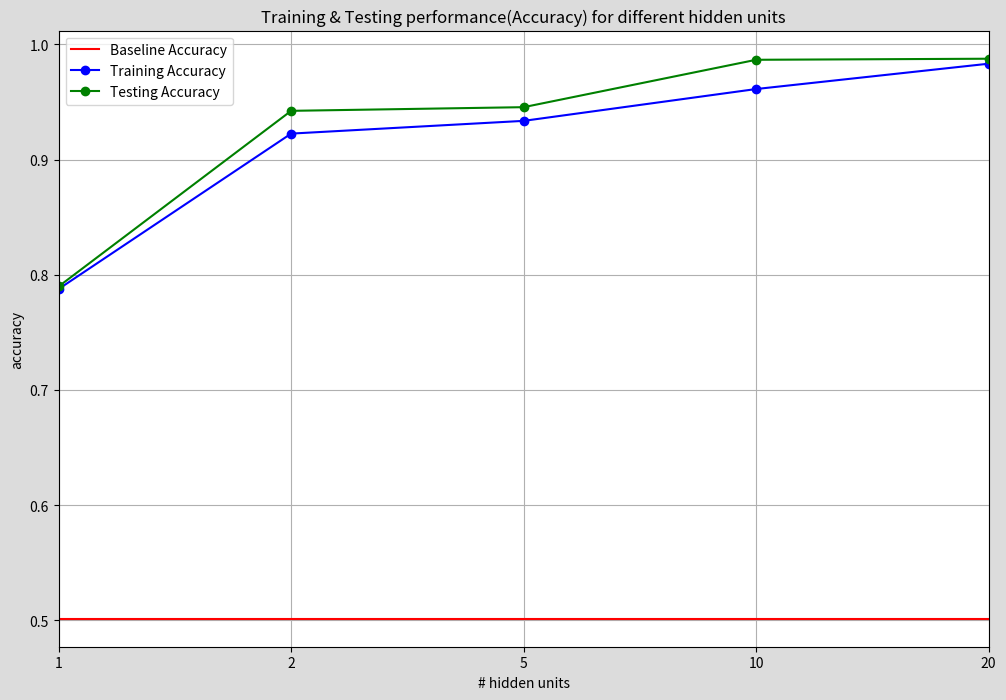
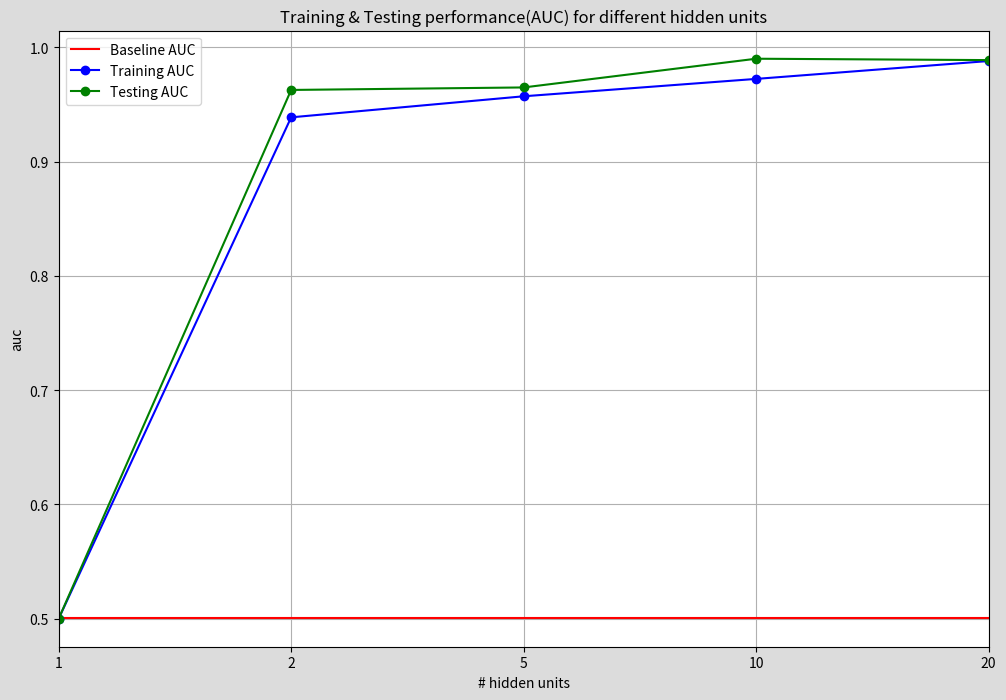

Recreate these plots in Python, in order.
import numpy as np
from matplotlib import pyplot as plt
import seaborn as sns

def generate_train_epoch_plot(train_error_data, learning_rate, base_rate, hidden_size):
	no_epochs = len(train_error_data)
	plt.figure(figsize=(12,8), facecolor='#DCDCDC')
	plt.title('Training error vs number of epochs (Learning rate: {0}, # Hidden units: {1})'.format(learning_rate, hidden_size))
	plt.xlabel('# epochs')
	plt.ylabel('training error')
	plt.xticks([i for i in range(no_epochs)], [i+1 for i in range(no_epochs)])
	plt.grid()
	plt.margins(0,0.05)
	l1, = plt.plot(range(no_epochs), [base_rate for i in range(no_epochs)], 'r-')
	l2, = plt.plot(range(no_epochs), train_error_data, 'bo-')
	plt.legend((l1,l2) , ('baseline model', 'MLP model'))
	plt.savefig('train_error.png')



def generate_hidden_size_perf_plot(hidden_size_list, train_perf_list, test_perf_list, base_rate, perf_metric='Accuracy'):
	hs_len = len(hidden_size_list)
	plt.figure(figsize=(12,8), facecolor='#DCDCDC')
	plt.title('Training & Testing performance({0}) for different hidden units'.format(perf_metric))
	plt.xlabel('# hidden units')
	plt.ylabel(perf_metric.lower())
	plt.xticks([i for i in range(hs_len)], hidden_size_list)
	plt.grid()
	plt.margins(0,0.05)
	l1, = plt.plot(range(hs_len), [base_rate for i in range(hs_len)], 'r-')
	l2, = plt.plot(range(hs_len), train_perf_list, 'bo-')
	l3, = plt.plot(range(hs_len), test_perf_list, 'go-')
	plt.legend((l1,l2,l3) , ('Baseline {0}'.format(perf_metric), 'Training {0}'.format(perf_metric), 'Testing {0}'.format(perf_metric)))
	plt.savefig('perf_{0}_hidden_unit.png'.format(perf_metric.lower()))


if __name__ == '__main__':


	base_auc = 0.50106320248
	base_accuracy = 0.501538146021

	hidden_size_list = [1, 2, 5, 10, 20]
	training_accuracy = [0.7876703917, 0.9225101314, 0.933562569078, 0.961193663269, 0.983175733759]
	training_auc = [0.5, 0.938770615104, 0.957192939173, 0.972409165679, 0.988052856831]
	testing_accuracy = [0.789889253486, 0.942268252666, 0.945447087777, 0.98656685808, 0.987489745693]
	testing_auc = [0.5, 0.962739349649, 0.964930664385, 0.990063925833, 0.988856996827]

	generate_hidden_size_perf_plot(hidden_size_list, training_accuracy, testing_accuracy, base_accuracy)
	generate_hidden_size_perf_plot(hidden_size_list, training_auc, testing_auc, base_auc, 'AUC')




